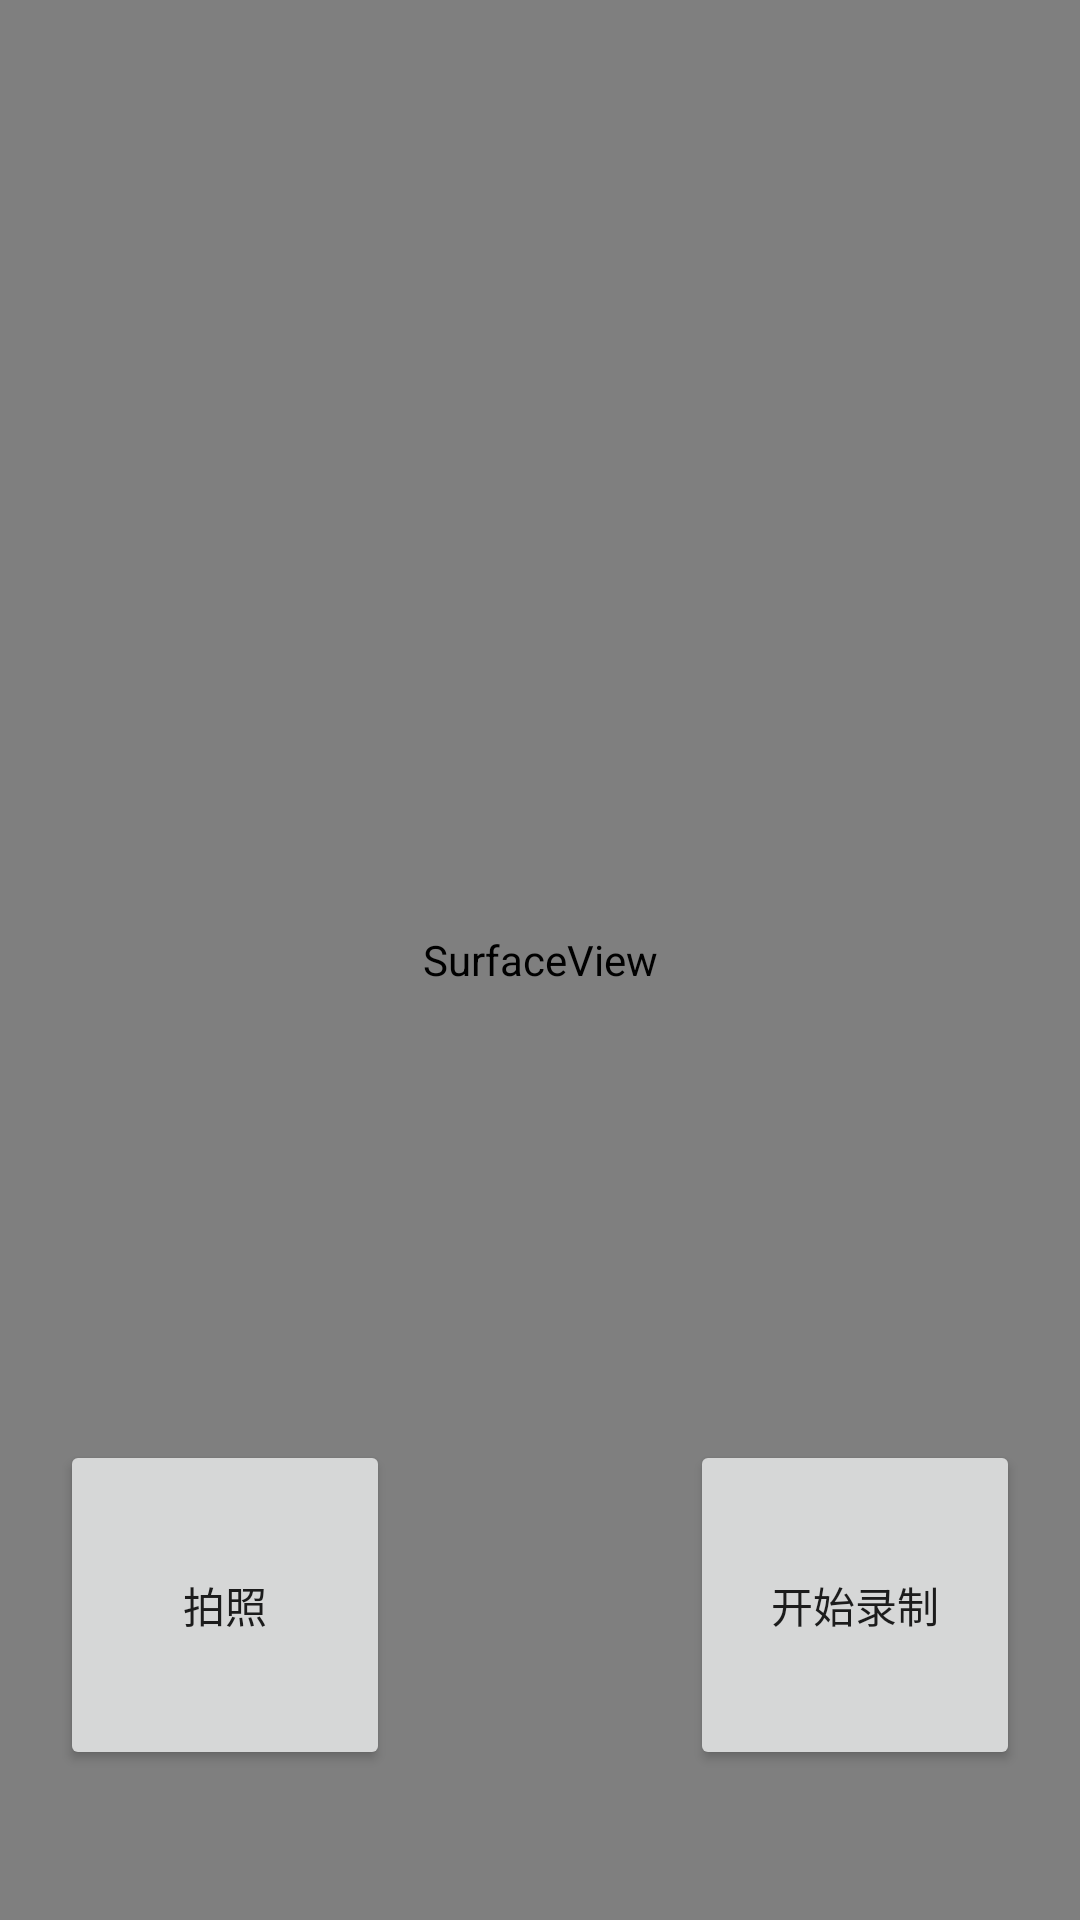

Here is an Android app screen rendered from its layout file. Give the layout XML and the strings, colors and styles it references.
<!-- AndroidManifest.xml: application theme Theme.AVStudy -->
<!-- res/layout/activity_camera_2.xml -->
<?xml version="1.0" encoding="utf-8"?>
<androidx.constraintlayout.widget.ConstraintLayout xmlns:android="http://schemas.android.com/apk/res/android"
    xmlns:app="http://schemas.android.com/apk/res-auto"
    android:layout_width="match_parent"
    android:layout_height="match_parent">

    <SurfaceView
        android:id="@+id/surface_view"
        android:layout_width="match_parent"
        android:layout_height="match_parent" />

    <Button
        android:id="@+id/image_capture_button"
        android:layout_width="110dp"
        android:layout_height="110dp"
        android:layout_marginEnd="50dp"
        android:layout_marginBottom="50dp"
        android:elevation="2dp"
        android:text="@string/take_photo"
        app:layout_constraintBottom_toBottomOf="parent"
        app:layout_constraintEnd_toStartOf="@id/vertical_centerline"
        app:layout_constraintLeft_toLeftOf="parent" />

    <Button
        android:id="@+id/video_capture_button"
        android:layout_width="110dp"
        android:layout_height="110dp"
        android:layout_marginStart="50dp"
        android:layout_marginBottom="50dp"
        android:elevation="2dp"
        android:text="@string/start_capture"
        app:layout_constraintBottom_toBottomOf="parent"
        app:layout_constraintStart_toEndOf="@id/vertical_centerline" />

    <androidx.constraintlayout.widget.Guideline
        android:id="@+id/vertical_centerline"
        android:layout_width="wrap_content"
        android:layout_height="wrap_content"
        android:orientation="vertical"
        app:layout_constraintGuide_percent=".50" />

</androidx.constraintlayout.widget.ConstraintLayout>
<!-- resources referenced by this layout -->
<resources>
  <string name="start_capture">开始录制</string>
  <string name="take_photo">拍照</string>
  <style name="Theme.AVStudy" parent="Theme.MaterialComponents.DayNight.DarkActionBar">
          
          <item name="colorPrimary">@color/purple_500</item>
          <item name="colorPrimaryVariant">@color/purple_700</item>
          <item name="colorOnPrimary">@color/white</item>
          
          <item name="colorSecondary">@color/teal_200</item>
          <item name="colorSecondaryVariant">@color/teal_700</item>
          <item name="colorOnSecondary">@color/black</item>
          
          <item name="android:statusBarColor">?attr/colorPrimaryVariant</item>
          
      </style>
  <!-- not gathered from this repository: default colours our renderer supplied (Android Studio template values) -->
  <color name="purple_500">#FF6200EE</color>
  <color name="purple_700">#FF3700B3</color>
  <color name="teal_200">#FF03DAC5</color>
  <color name="teal_700">#FF018786</color>
  <color name="black">#FF000000</color>
  <color name="white">#FFFFFFFF</color>
</resources>
